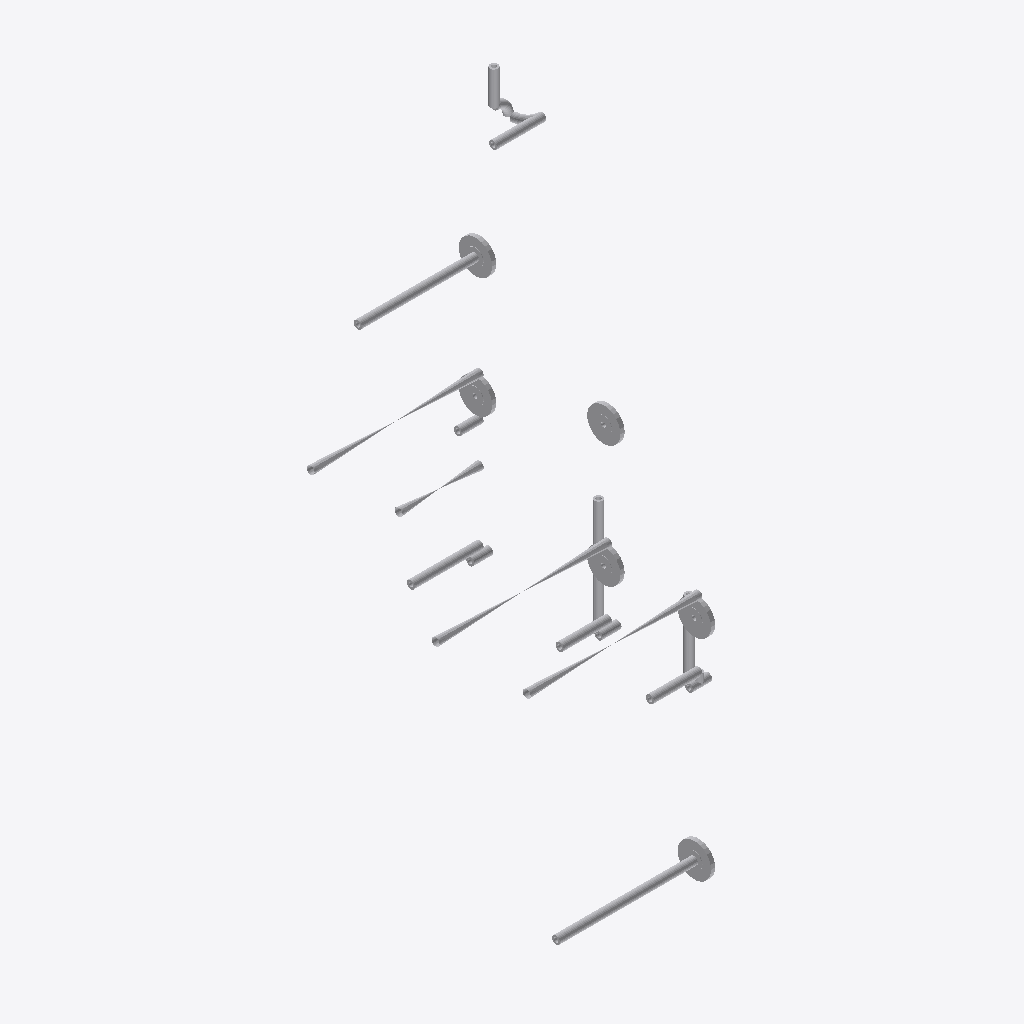
Isometric view of an IFC building model (IFC-SPF (STEP), schema IFC2X3, length unit millimetre), seen from the south-west, elements coloured by IFC class: 25 other elements (light grey).
Extent 0.5 m × 0.7 m × 1.6 m (x, y, z). Elements (25): 25 IfcProxy.

HEADER;
FILE_DESCRIPTION(('ViewDefinition [CoordinationView]'),'2;1');
FILE_NAME('/home/giovanni/IdeaProjects/ifc/ifc-out/sk/05ML12000071203DV.ifc','2020-09-25T14:57:48',(''),('Antea'),'IFC.JAVA 0.0.1-SNAPSHOT','Antea IFC Export 0.0.1-SNAPSHOT','');
FILE_SCHEMA(('IFC2X3'));
ENDSEC;
DATA;
#15=IFCPROJECT('224jKwQ699n9RW2D0D5_Fj',#6,'05-ML-120-0-007-1/2"-03D-V',$,$,$,$,(#9),#14);
#16=IFCSITE('0D1MiShlz8BPDxG52rWonu',#6,$,$,$,$,$,$,.COMPLEX.,$,$,$,$,$);
#46=IFCPROXY('0JXQ7WGD99ihhgfvmfIK4B',#6,'Shell','{?  "CATEGORY" : "TUBTUBI",?  "ADESCR" : "TB5293238",?  "NCOR_ALLOW" : 3,?  "NDIAMETRO" : 21.34,?  "ASCHEDULE" : "160",?  "ITIPO_STD" : "0-ANSI",?  "ITIPO_FAMSPEC" : "",?  "AGRUPPO_SCH" : "03D",?  "NS',$,#38,#45,.PRODUCT.,$);
#35=IFCPROXY('3a05CDK1L5xv53u7oO_1Vk',#6,'Shell','{?  "CATEGORY" : "TUBTUBI",?  "ADESCR" : "TB5293287",?  "NCOR_ALLOW" : 3,?  "NDIAMETRO" : 21.34,?  "ASCHEDULE" : "160",?  "ITIPO_STD" : "0-ANSI",?  "ITIPO_FAMSPEC" : "",?  "AGRUPPO_SCH" : "03D",?  "NS',$,#21,#34,.PRODUCT.,$);
#305=IFCPROXY('3UR$sr0IH3VR$e5nlkEimc',#6,'Nozzle','{?  "CATEGORY" : "TUBFLANGE",?  "ADESCR" : "New",?  "NCOR_ALLOW" : 3,?  "NDIAMETRO" : 21.34,?  "ITIPO_TENUTA" : "0-TFG_NONE",?  "ASCHEDULE" : "160",?  "ACLASS" : "150",?  "ITIPO_STD" : "0-ANSI",?  "IT',$,#304,#92,.PRODUCT.,$);
#243=IFCPROXY('37rtvnFXr9fRCRJMfVQLuh',#6,'Valve','{?  "CATEGORY" : "TUBVALVOLE",?  "ADESCR" : "New",?  "IACCESSO" : "0-Sconoscuito",?  "NDIAMETRO" : 21.34,?  "ITIPO_VALVOLA" : "1-VALVE_STD",?  "ITIPO_COLL" : "0-COLL_FLANGIATO",?  "IOVOLANTINO" : "0-A',$,#222,#242,.PRODUCT.,$);
#151=IFCPROXY('2yW9PZ2uvBVPJpyyilc12U',#6,'Valve','{?  "CATEGORY" : "TUBVALVOLE",?  "ADESCR" : "VL5293092",?  "IACCESSO" : "0-Sconoscuito",?  "NDIAMETRO" : 21.34,?  "ITIPO_VALVOLA" : "1-VALVE_STD",?  "ITIPO_COLL" : "0-COLL_FLANGIATO",?  "IOVOLANTINO" ',$,#129,#150,.PRODUCT.,$);
#197=IFCPROXY('2HjU7Comr1vx0Bgk1bOleH',#6,'Valve','{?  "CATEGORY" : "TUBVALVOLE",?  "ADESCR" : "New",?  "IACCESSO" : "0-Sconoscuito",?  "NDIAMETRO" : 21.34,?  "ITIPO_VALVOLA" : "1-VALVE_STD",?  "ITIPO_COLL" : "0-COLL_FLANGIATO",?  "IOVOLANTINO" : "0-A',$,#176,#196,.PRODUCT.,$);
#111=IFCPROXY('0iJOJ0dLzDyxCTu0D1HYMe',#6,'Nozzle','{?  "CATEGORY" : "TUBFLANGE",?  "ADESCR" : "New",?  "NCOR_ALLOW" : 3,?  "NDIAMETRO" : 21.34,?  "ITIPO_TENUTA" : "0-TFG_NONE",?  "ASCHEDULE" : "160",?  "ACLASS" : "150",?  "ITIPO_STD" : "0-ANSI",?  "IT',$,#110,#92,.PRODUCT.,$);
#93=IFCPROXY('0e7Zn0JW5EIOfycdq5ebXN',#6,'Nozzle','{?  "CATEGORY" : "TUBFLANGE",?  "ADESCR" : "New",?  "NCOR_ALLOW" : 3,?  "NDIAMETRO" : 21.34,?  "ITIPO_TENUTA" : "0-TFG_NONE",?  "ASCHEDULE" : "160",?  "ACLASS" : "150",?  "ITIPO_STD" : "0-ANSI",?  "IT',$,#84,#92,.PRODUCT.,$);
#309=IFCPROXY('0DGuLxY6z44fSTvNMq4uQu',#6,'Nozzle','{?  "CATEGORY" : "TUBFLANGE",?  "ADESCR" : "New",?  "NCOR_ALLOW" : 3,?  "NDIAMETRO" : 21.34,?  "ITIPO_TENUTA" : "0-TFG_NONE",?  "ASCHEDULE" : "160",?  "ACLASS" : "150",?  "ITIPO_STD" : "0-ANSI",?  "IT',$,#308,#92,.PRODUCT.,$);
#97=IFCPROXY('2$A8yIedz2jxShUoFYaKv_',#6,'Nozzle','{?  "CATEGORY" : "TUBFLANGE",?  "ADESCR" : "New",?  "NCOR_ALLOW" : 3,?  "NDIAMETRO" : 21.34,?  "ITIPO_TENUTA" : "0-TFG_NONE",?  "ASCHEDULE" : "160",?  "ACLASS" : "150",?  "ITIPO_STD" : "0-ANSI",?  "IT',$,#96,#92,.PRODUCT.,$);
#126=IFCPROXY('2UeFU2FoX2yuIB7Bm3nSfw',#6,'Nozzle','{?  "CATEGORY" : "TUBFLANGE",?  "ADESCR" : "New",?  "NCOR_ALLOW" : 3,?  "NDIAMETRO" : 21.34,?  "ITIPO_TENUTA" : "0-TFG_NONE",?  "ASCHEDULE" : "160",?  "ACLASS" : "150",?  "ITIPO_STD" : "0-ANSI",?  "IT',$,#125,#92,.PRODUCT.,$);
#122=IFCPROXY('1udN8CprH8lvIPpNb69aVy',#6,'Shell','{?  "CATEGORY" : "TUBTUBI",?  "ADESCR" : "TB5293281",?  "NCOR_ALLOW" : 3,?  "NDIAMETRO" : 21.34,?  "ASCHEDULE" : "160",?  "ITIPO_STD" : "0-ANSI",?  "ITIPO_FAMSPEC" : "",?  "AGRUPPO_SCH" : "03D",?  "NS',$,#114,#121,.PRODUCT.,$);
#277=IFCPROXY('3MMat2tff7iBYVMix1AhdP',#6,'Shell','{?  "CATEGORY" : "TUBTUBI",?  "ADESCR" : "TB5293250",?  "NCOR_ALLOW" : 3,?  "NDIAMETRO" : 21.34,?  "ASCHEDULE" : "160",?  "ITIPO_STD" : "0-ANSI",?  "ITIPO_FAMSPEC" : "",?  "AGRUPPO_SCH" : "03D",?  "NS',$,#269,#276,.PRODUCT.,$);
#108=IFCPROXY('3fkgzCiX544PruHoCgYP6D',#6,'Shell','{?  "CATEGORY" : "TUBTUBI",?  "ADESCR" : "TB5293242",?  "NCOR_ALLOW" : 3,?  "NDIAMETRO" : 21.34,?  "ASCHEDULE" : "160",?  "ITIPO_STD" : "0-ANSI",?  "ITIPO_FAMSPEC" : "",?  "AGRUPPO_SCH" : "03D",?  "NS',$,#100,#107,.PRODUCT.,$);
#258=IFCPROXY('2p7X8XWSb3dfUjZdFbRBeS',#6,'Shell','{?  "CATEGORY" : "TUBTUBI",?  "ADESCR" : "TB5293248",?  "NCOR_ALLOW" : 3,?  "NDIAMETRO" : 21.34,?  "ASCHEDULE" : "160",?  "ITIPO_STD" : "0-ANSI",?  "ITIPO_FAMSPEC" : "",?  "AGRUPPO_SCH" : "03D",?  "NS',$,#250,#257,.PRODUCT.,$);
#82=IFCPROXY('2ldj8K61DEcP4YOIgvzAfk',#6,'Shell','{?  "CATEGORY" : "TUBTUBI",?  "ADESCR" : "TB5293291",?  "NCOR_ALLOW" : 3,?  "NDIAMETRO" : 21.34,?  "ASCHEDULE" : "160",?  "ITIPO_STD" : "0-ANSI",?  "ITIPO_FAMSPEC" : "",?  "AGRUPPO_SCH" : "03D",?  "NS',$,#74,#81,.PRODUCT.,$);
#301=IFCPROXY('0OQPd9gxrEM9xDoY$ZBrP3',#6,'Valve','{?  "CATEGORY" : "TUBVALVOLE",?  "ADESCR" : "New",?  "IACCESSO" : "0-Sconoscuito",?  "NDIAMETRO" : 21.34,?  "ITIPO_VALVOLA" : "6-CHECK_VALVE",?  "ITIPO_COLL" : "1-COLL_SALDATO",?  "IOVOLANTINO" : "0-A',$,#280,#300,.PRODUCT.,$);
#173=IFCPROXY('2jTBxM81PE_gwyDZEI1Syt',#6,'Shell','{?  "CATEGORY" : "TUBTUBI",?  "ADESCR" : "TB5293289",?  "NCOR_ALLOW" : 3,?  "NDIAMETRO" : 21.34,?  "ASCHEDULE" : "160",?  "ITIPO_STD" : "0-ANSI",?  "ITIPO_FAMSPEC" : "",?  "AGRUPPO_SCH" : "03D",?  "NS',$,#165,#172,.PRODUCT.,$);
#162=IFCPROXY('26mcPdUsP1aB5DRztukovI',#6,'Shell','{?  "CATEGORY" : "TUBTUBI",?  "ADESCR" : "TB5293244",?  "NCOR_ALLOW" : 3,?  "NDIAMETRO" : 21.34,?  "ASCHEDULE" : "160",?  "ITIPO_STD" : "0-ANSI",?  "ITIPO_FAMSPEC" : "",?  "AGRUPPO_SCH" : "03D",?  "NS',$,#154,#161,.PRODUCT.,$);
#208=IFCPROXY('0rDmKcJjH8jxbCD0jY8Z6j',#6,'Shell','{?  "CATEGORY" : "TUBTUBI",?  "ADESCR" : "TB5293283",?  "NCOR_ALLOW" : 3,?  "NDIAMETRO" : 21.34,?  "ASCHEDULE" : "160",?  "ITIPO_STD" : "0-ANSI",?  "ITIPO_FAMSPEC" : "",?  "AGRUPPO_SCH" : "03D",?  "NS',$,#200,#207,.PRODUCT.,$);
#71=IFCPROXY('1C37NMNWH3Lf21cDl8rXPu',#6,'Tee','{?  "CATEGORY" : "TUBDIRAME",?  "ADESCR" : "New",?  "NDIAMETRO1" : 21.34,?  "NCOR_ALLOW" : 3,?  "ASCHEDULE" : "160",?  "ITIPO_STD" : "0-ANSI",?  "ITIPO_FAMSPEC" : "",?  "AGRUPPO_SCH" : "03D",?  "NSPES',$,#49,#70,.PRODUCT.,$);
#266=IFCPROXY('2n8VSbaF52vPUVnLouh5a2',#6,'Tee','{?  "CATEGORY" : "TUBDIRAME",?  "ADESCR" : "New",?  "NDIAMETRO1" : 21.34,?  "NCOR_ALLOW" : 3,?  "ASCHEDULE" : "160",?  "ITIPO_STD" : "0-ANSI",?  "ITIPO_FAMSPEC" : "",?  "AGRUPPO_SCH" : "03D",?  "NSPES',$,#265,#70,.PRODUCT.,$);
#247=IFCPROXY('1oZGtbiDD1aAOJog0tjofV',#6,'Tee','{?  "CATEGORY" : "TUBDIRAME",?  "ADESCR" : "New",?  "NDIAMETRO1" : 21.34,?  "NCOR_ALLOW" : 3,?  "ASCHEDULE" : "160",?  "ITIPO_STD" : "0-ANSI",?  "ITIPO_FAMSPEC" : "",?  "AGRUPPO_SCH" : "03D",?  "NSPES',$,#246,#70,.PRODUCT.,$);
#262=IFCPROXY('39ORmLnszCbf98h5ZuoKum',#6,'Curve','{?  "CATEGORY" : "TUBCURVE",?  "ADESCR" : "New",?  "NANGOLO" : 90,?  "NCOR_ALLOW" : 3,?  "NDIAMETRO" : 21.34,?  "ASCHEDULE" : "160",?  "ITIPO_STD" : "0-ANSI",?  "ITIPO_FAMSPEC" : "",?  "AGRUPPO_SCH" :',$,#261,#218,.PRODUCT.,$);
#219=IFCPROXY('0_uOPsOC52WOJdXsq8FstJ',#6,'Curve','{?  "CATEGORY" : "TUBCURVE",?  "ADESCR" : "New",?  "NANGOLO" : 90,?  "NCOR_ALLOW" : 3,?  "NDIAMETRO" : 21.34,?  "ASCHEDULE" : "160",?  "ITIPO_STD" : "0-ANSI",?  "ITIPO_FAMSPEC" : "",?  "AGRUPPO_SCH" :',$,#211,#218,.PRODUCT.,$);
ENDSEC;
